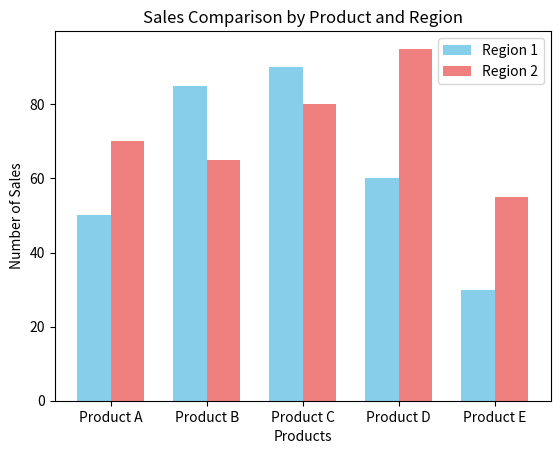

This chart was generated by the following Python code:
# Data for two regions
from matplotlib import pyplot as plt

region_1_sales = [50, 85, 90, 60, 30]
region_2_sales = [70, 65, 80, 95, 55]

bar_width = 0.35

products = ["Product A", "Product B", "Product C", "Product D", "Product E"]
x_indexes = range(len(products))

plt.bar(x_indexes, region_1_sales, width=bar_width, color="skyblue", label="Region 1")
plt.bar(
    [x + bar_width for x in x_indexes],
    region_2_sales,
    width=bar_width,
    color="lightcoral",
    label="Region 2",
)
plt.title("Sales Comparison by Product and Region")
plt.xlabel("Products")
plt.ylabel("Number of Sales")
plt.xticks([x + bar_width / 2 for x in x_indexes], products)
plt.legend()
plt.show()
